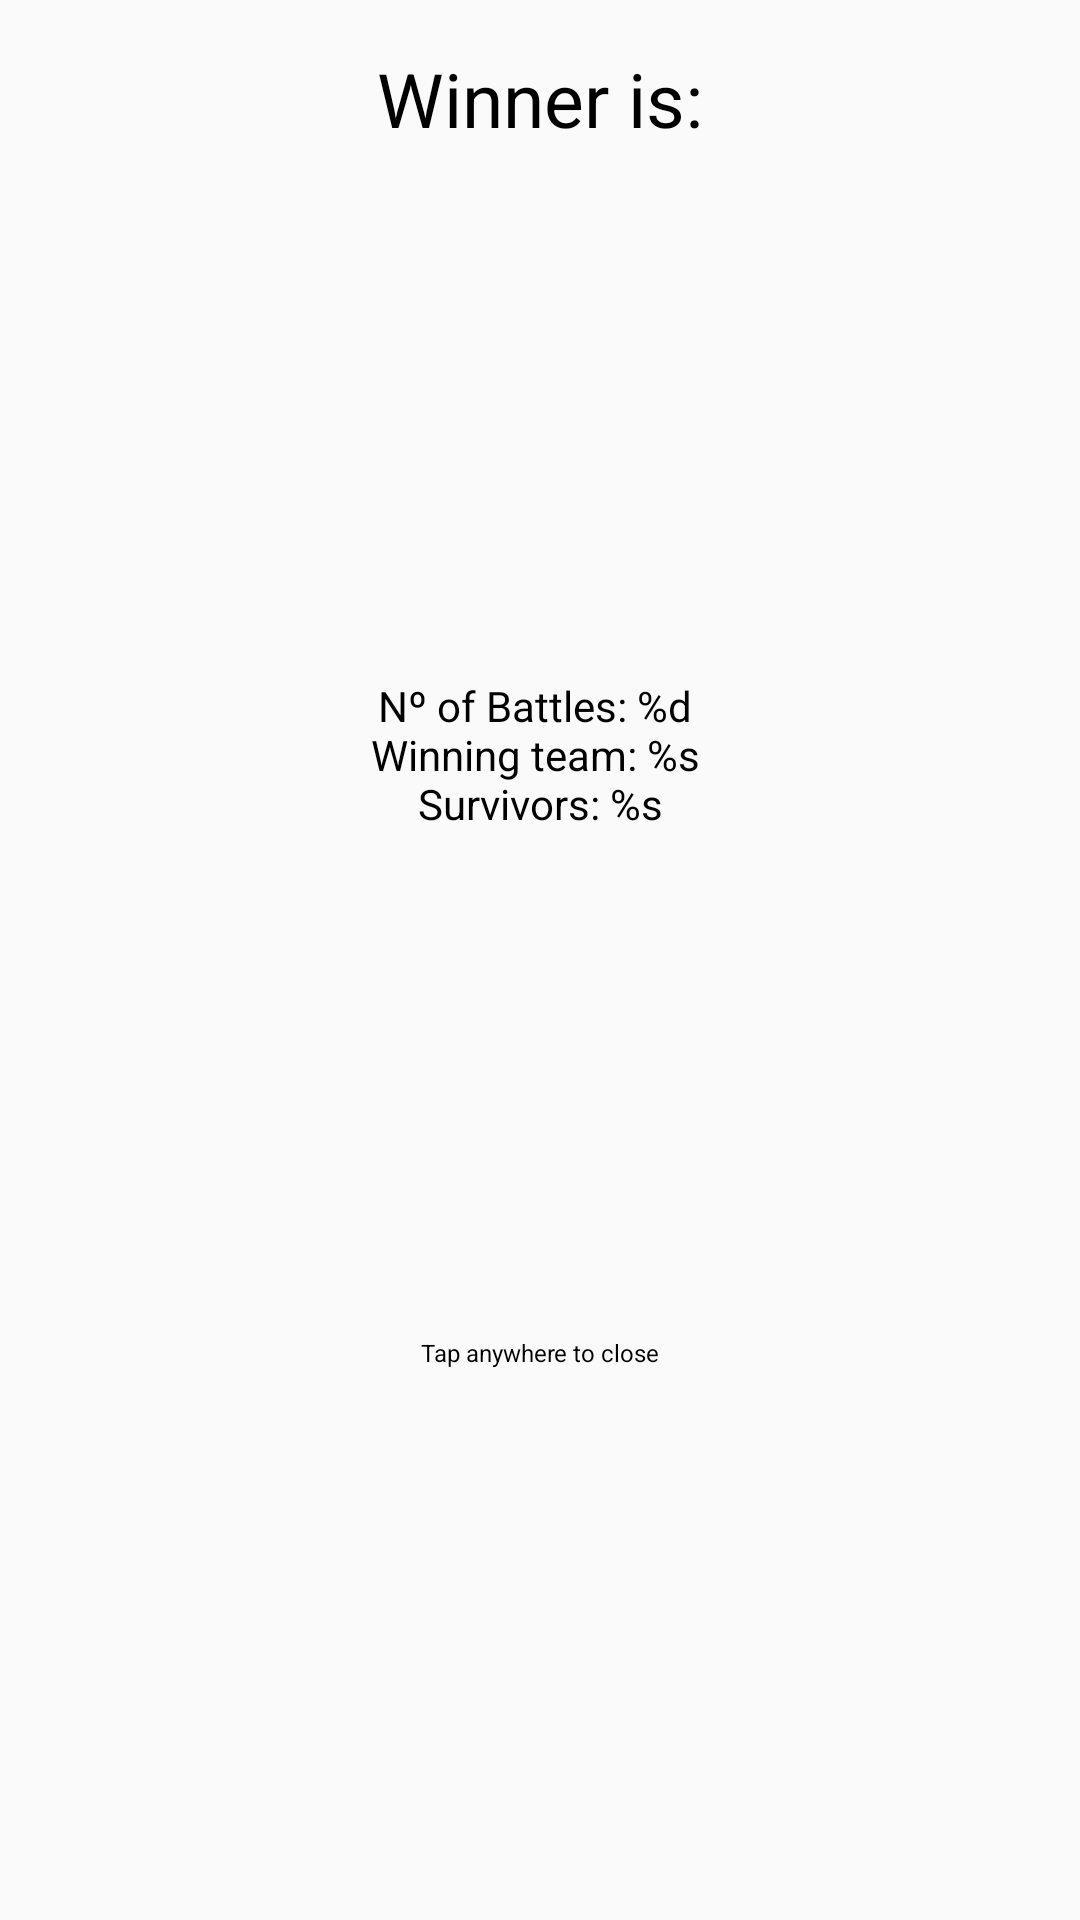

Produce the Android XML layout that renders to this screen, including the resource entries it uses.
<!-- AndroidManifest.xml: application theme Theme.TransformerBattle -->
<!-- res/layout/fragment_brawl_result_dialog.xml -->
<?xml version="1.0" encoding="utf-8"?>
<androidx.constraintlayout.widget.ConstraintLayout
    xmlns:android="http://schemas.android.com/apk/res/android"
    xmlns:app="http://schemas.android.com/apk/res-auto"
    android:layout_width="match_parent"
    android:layout_height="wrap_content"
    android:padding="@dimen/general_margin">

    <TextView android:id="@+id/tv_winner_title"
        android:layout_width="wrap_content"
        android:layout_height="wrap_content"
        android:textAlignment="center"
        android:maxLines="1"
        android:text="@string/winner_is"
        android:textSize="@dimen/result_title_size"
        app:layout_constraintStart_toStartOf="parent"
        app:layout_constraintEnd_toEndOf="parent"
        app:layout_constraintTop_toTopOf="parent"
        />

    <ImageView android:id="@+id/iv_winner_logo"
        android:layout_width="@dimen/result_team_icon_size"
        android:layout_height="@dimen/result_team_icon_size"
        app:srcCompat="@drawable/anim_autobot"
        android:layout_marginTop="@dimen/secondary_margin"
        app:layout_constraintStart_toStartOf="parent"
        app:layout_constraintEnd_toEndOf="parent"
        app:layout_constraintTop_toBottomOf="@id/tv_winner_title"
        />

    <TextView android:id="@+id/tv_details"
        android:layout_width="0dp"
        android:layout_height="wrap_content"
        android:maxLines="7"
        android:text="@string/result_description"
        android:textAlignment="center"
        android:layout_marginTop="@dimen/secondary_margin"
        app:layout_constraintStart_toStartOf="parent"
        app:layout_constraintEnd_toEndOf="parent"
        app:layout_constraintTop_toBottomOf="@id/iv_winner_logo"
        />

    <TextView
        android:layout_width="0dp"
        android:layout_height="wrap_content"
        android:text="@string/tap_anywhere_to_close"
        android:textAlignment="center"
        android:textSize="@dimen/result_tip_size"
        app:layout_constraintStart_toStartOf="parent"
        app:layout_constraintEnd_toEndOf="parent"
        app:layout_constraintBottom_toBottomOf="parent"
        app:layout_constraintTop_toBottomOf="@id/tv_details"
        />

</androidx.constraintlayout.widget.ConstraintLayout>
<!-- resources referenced by this layout -->
<resources>
  <dimen name="general_margin">16dp</dimen>
  <dimen name="result_team_icon_size">160dp</dimen>
  <dimen name="result_tip_size">8sp</dimen>
  <dimen name="result_title_size">25sp</dimen>
  <dimen name="secondary_margin">8dp</dimen>
  <!-- drawable anim_autobot: vector/xml drawable (drawable, 6285 chars, omitted) -->
  <string name="result_description">Nº of Battles: %d
          \nWinning team: %s
          \nSurvivors: %s</string>
  <string name="tap_anywhere_to_close">Tap anywhere to close</string>
  <string name="winner_is">Winner is:</string>
  <style name="Theme.TransformerBattle" parent="Theme.AppCompat.DayNight.NoActionBar">
          
          <item name="colorPrimary">@color/primary_light</item>
          <item name="colorOnPrimary">@color/white</item>
          <item name="toolbarWithCloseStyle">@style/Widget.Toolbar.WithCloseButton</item>
          <item name="lightSide">@color/light_300_alpha050</item>
          <item name="darkSide">@color/dark_300_alpha050</item>
          <item name="textColor">@color/black</item>
          <item name="android:textColor">@color/black</item>
      </style>
  <color name="primary_light">#90a4ae</color>
  <color name="white">#FFFFFFFF</color>
  <style name="Widget.Toolbar.WithCloseButton" parent="Widget.Toolbar">
          <item name="navigationContentDescription">@null</item>
          <item name="navigationIcon">@drawable/ic_close</item>
          <item name="android:homeAsUpIndicator">@drawable/ic_close</item>
          <item name="tint">?attr/textColor</item>
          <item name="background">?attr/textColor</item>
      </style>
  <color name="light_300_alpha050">#80ff795a</color>
  <color name="dark_300_alpha050">#808785b6</color>
  <color name="black">#FF000000</color>
  <style name="Widget.Toolbar" parent="Widget.AppCompat.Toolbar">
          
          <item name="android:background">@null</item>
      </style>
</resources>
